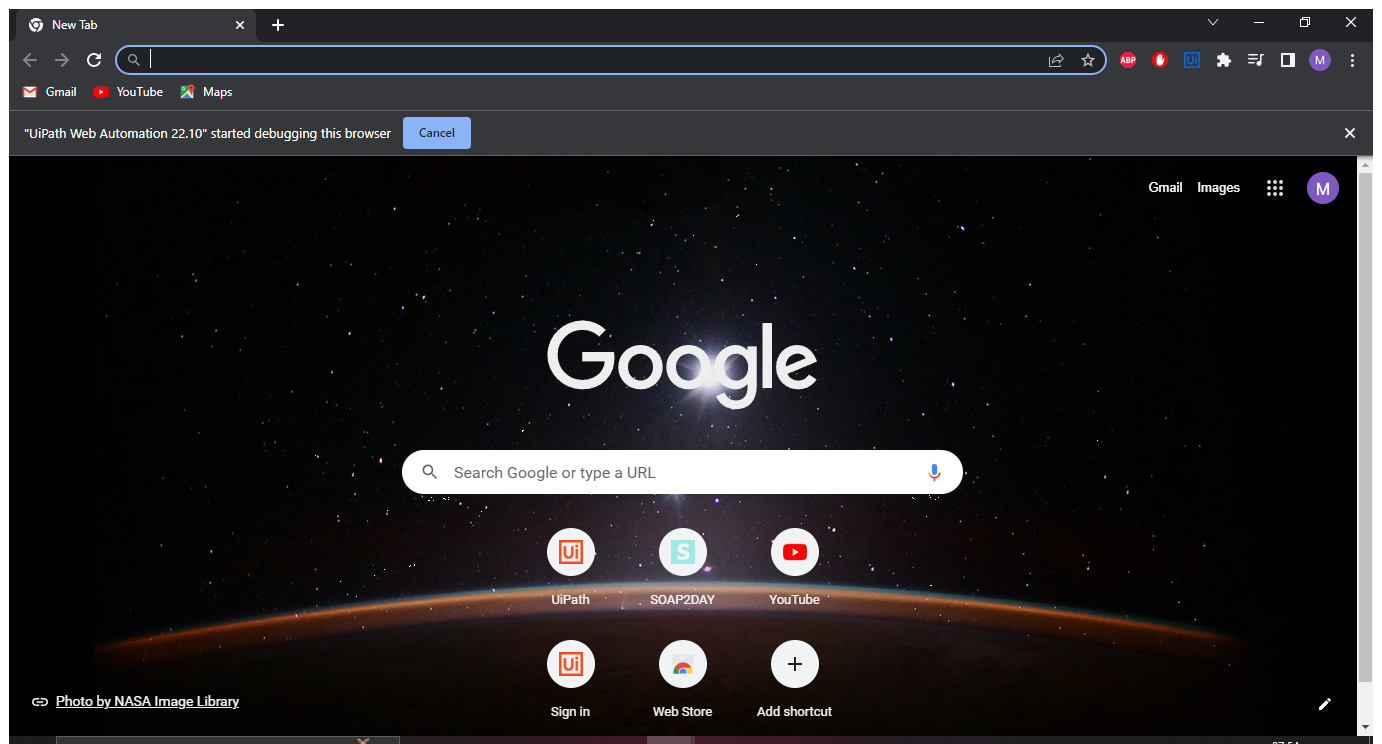
Task: Robotic Enterprise Framework
Workflow: InitAllApplications

Step 1: Use Browser Chrome: New Tab in window 'New Tab' (chrome.exe)
